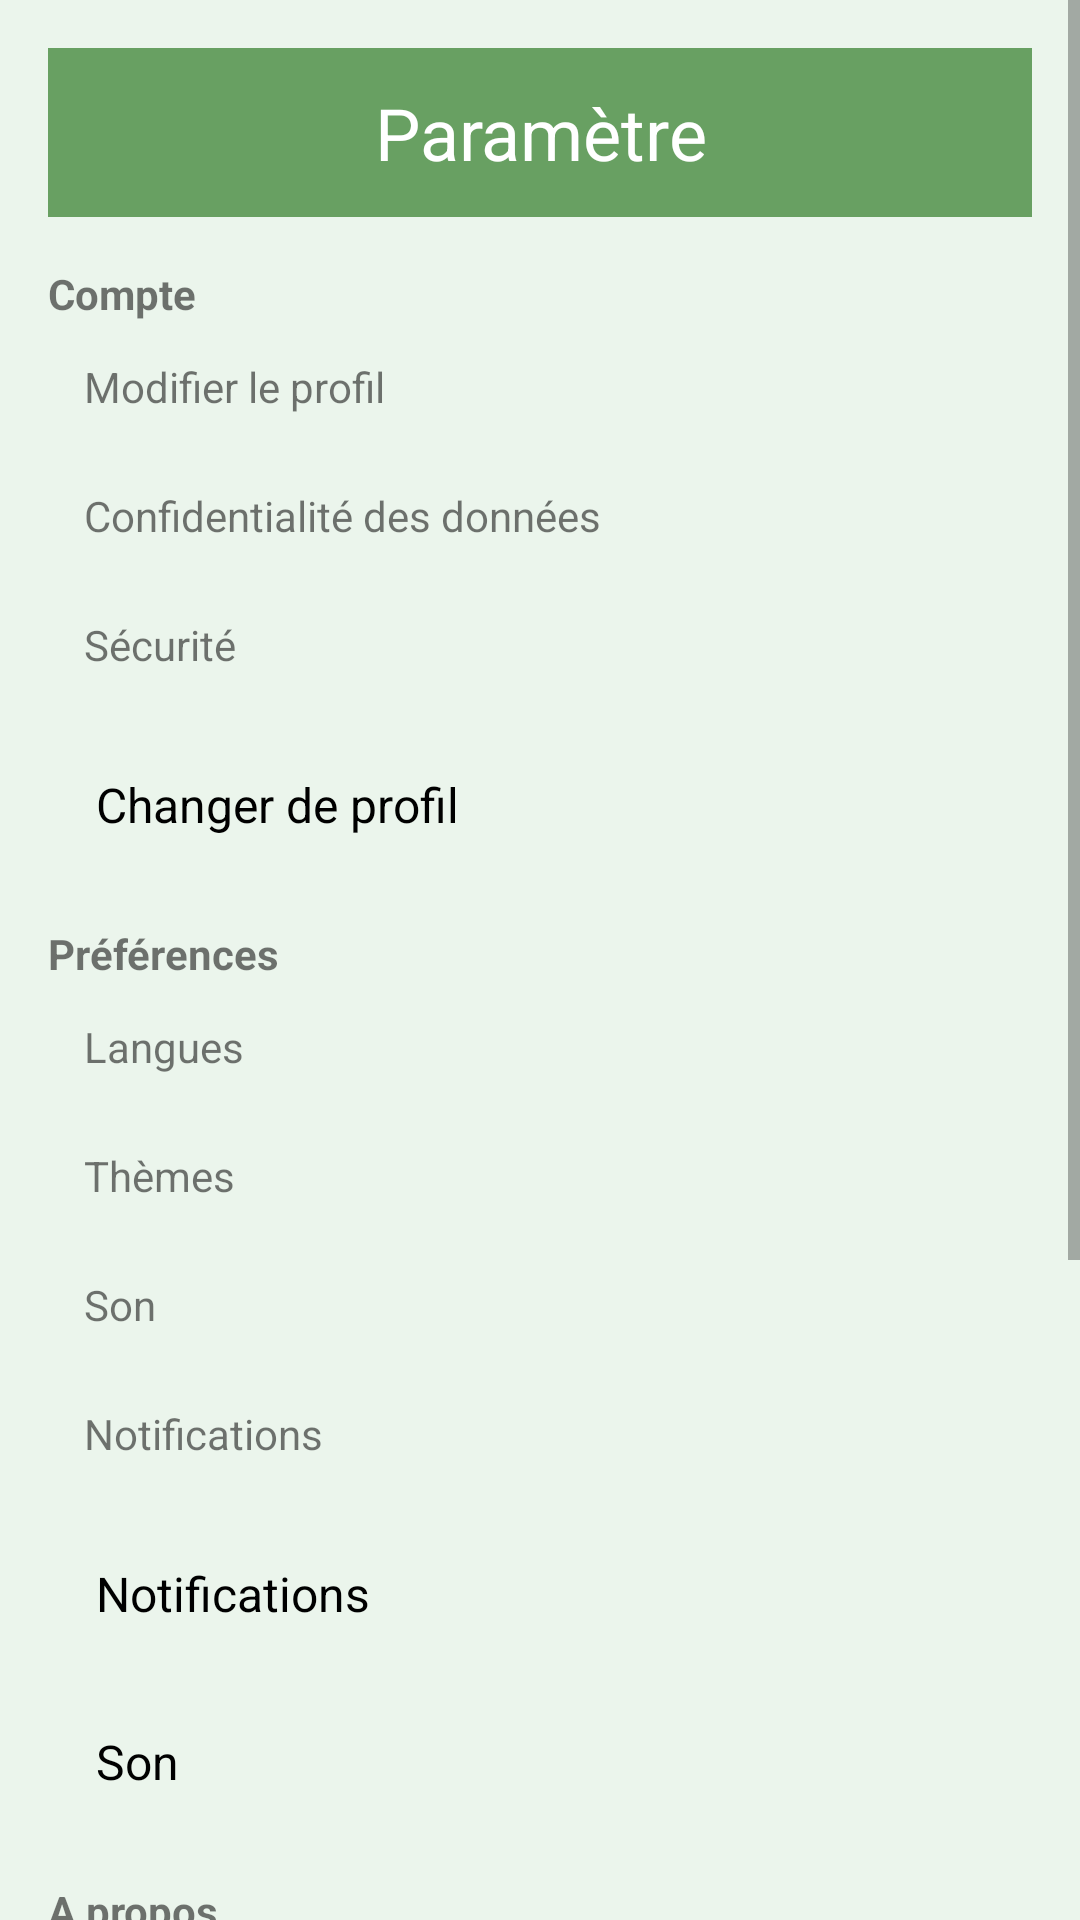

Produce the Android XML layout that renders to this screen, including the resource entries it uses.
<!-- AndroidManifest.xml: application theme Theme.QuizMaster -->
<!-- res/layout/activity_settings.xml -->
<?xml version="1.0" encoding="utf-8"?>
<ScrollView xmlns:android="http://schemas.android.com/apk/res/android"
    android:layout_width="match_parent"
    android:layout_height="match_parent"
    android:background="#EBF5EC">

    <LinearLayout
        android:orientation="vertical"
        android:padding="16dp"
        android:layout_width="match_parent"
        android:layout_height="wrap_content">

        <TextView
            android:layout_width="match_parent"
            android:layout_height="wrap_content"
            android:text="Paramètre"
            android:background="#68A062"
            android:textColor="#FFFFFF"
            android:textSize="24sp"
            android:padding="12dp"
            android:gravity="center"/>

        
        <TextView
            android:text="Compte"
            android:textStyle="bold"
            android:layout_marginTop="16dp"
            android:layout_width="match_parent"
            android:layout_height="wrap_content"/>

        <include layout="@layout/settings_item_list"/>

        
        <LinearLayout
            android:id="@+id/layoutChangerProfil"
            android:layout_width="match_parent"
            android:layout_height="48dp"
            android:orientation="horizontal"
            android:gravity="center_vertical"
            android:background="?attr/selectableItemBackground"
            android:paddingStart="16dp"
            android:paddingEnd="16dp"
            android:layout_marginTop="8dp"
            android:clickable="true"
            android:focusable="true">

            <TextView
                android:layout_width="wrap_content"
                android:layout_height="wrap_content"
                android:text="Changer de profil"
                android:textSize="16sp"
                android:textColor="#000"/>
        </LinearLayout>

        
        <TextView
            android:text="Préférences"
            android:textStyle="bold"
            android:layout_marginTop="16dp"
            android:layout_width="match_parent"
            android:layout_height="wrap_content"/>

        <include layout="@layout/preferences_item_list"/>

        
        <LinearLayout
            android:id="@+id/layoutNotifications"
            android:layout_width="match_parent"
            android:layout_height="48dp"
            android:orientation="horizontal"
            android:gravity="center_vertical"
            android:background="?attr/selectableItemBackground"
            android:paddingStart="16dp"
            android:paddingEnd="16dp"
            android:layout_marginTop="8dp"
            android:clickable="true"
            android:focusable="true">

            <TextView
                android:layout_width="wrap_content"
                android:layout_height="wrap_content"
                android:text="Notifications"
                android:textSize="16sp"
                android:textColor="#000"/>
        </LinearLayout>

        
        <LinearLayout
            android:id="@+id/layoutSon"
            android:layout_width="match_parent"
            android:layout_height="48dp"
            android:orientation="horizontal"
            android:gravity="center_vertical"
            android:background="?attr/selectableItemBackground"
            android:paddingStart="16dp"
            android:paddingEnd="16dp"
            android:layout_marginTop="8dp"
            android:clickable="true"
            android:focusable="true">

            <TextView
                android:layout_width="wrap_content"
                android:layout_height="wrap_content"
                android:text="Son"
                android:textSize="16sp"
                android:textColor="#000"/>
        </LinearLayout>

        
        <TextView
            android:text="A propos"
            android:textStyle="bold"
            android:layout_marginTop="16dp"
            android:layout_width="match_parent"
            android:layout_height="wrap_content"/>

        <include layout="@layout/about_item_list"/>

        
        <LinearLayout
            android:id="@+id/layoutLicence"
            android:layout_width="match_parent"
            android:layout_height="48dp"
            android:orientation="horizontal"
            android:gravity="center_vertical"
            android:background="?attr/selectableItemBackground"
            android:paddingStart="16dp"
            android:paddingEnd="16dp"
            android:layout_marginTop="8dp"
            android:clickable="true"
            android:focusable="true">

            <TextView
                android:layout_width="wrap_content"
                android:layout_height="wrap_content"
                android:text="Licence"
                android:textSize="16sp"
                android:textColor="#000"/>
        </LinearLayout>

        
        <Button
            android:id="@+id/buttonChangerCompte"
            android:layout_width="match_parent"
            android:layout_height="wrap_content"
            android:text="Changer de compte"
            android:layout_marginTop="24dp"/>

        <Button
            android:id="@+id/bouttondec"
            android:layout_width="match_parent"
            android:layout_height="wrap_content"
            android:text="Déconnexion"
            android:layout_marginTop="8dp"/>
    </LinearLayout>
</ScrollView>
<!-- res/layout/settings_item_list.xml (included above) -->
<?xml version="1.0" encoding="utf-8"?>
<LinearLayout xmlns:android="http://schemas.android.com/apk/res/android"
    android:orientation="vertical"
    android:layout_width="match_parent"
    android:layout_height="wrap_content">

    <TextView
        android:text="Modifier le profil"
        android:layout_width="match_parent"
        android:layout_height="wrap_content"
        android:padding="12dp"
        android:background="?android:attr/selectableItemBackground" />

    <TextView
        android:text="Confidentialité des données"
        android:layout_width="match_parent"
        android:layout_height="wrap_content"
        android:padding="12dp"
        android:background="?android:attr/selectableItemBackground" />

    <TextView
        android:text="Sécurité"
        android:layout_width="match_parent"
        android:layout_height="wrap_content"
        android:padding="12dp"
        android:background="?android:attr/selectableItemBackground" />
</LinearLayout>
<!-- res/layout/preferences_item_list.xml (included above) -->
<?xml version="1.0" encoding="utf-8"?>
<LinearLayout xmlns:android="http://schemas.android.com/apk/res/android"
    android:orientation="vertical"
    android:layout_width="match_parent"
    android:layout_height="wrap_content">

    <TextView
        android:text="Langues"
        android:layout_width="match_parent"
        android:layout_height="wrap_content"
        android:padding="12dp"
        android:background="?android:attr/selectableItemBackground" />

    <TextView
        android:text="Thèmes"
        android:layout_width="match_parent"
        android:layout_height="wrap_content"
        android:padding="12dp"
        android:background="?android:attr/selectableItemBackground" />

    <TextView
        android:text="Son"
        android:layout_width="match_parent"
        android:layout_height="wrap_content"
        android:padding="12dp"
        android:background="?android:attr/selectableItemBackground" />

    <TextView
        android:text="Notifications"
        android:layout_width="match_parent"
        android:layout_height="wrap_content"
        android:padding="12dp"
        android:background="?android:attr/selectableItemBackground" />
</LinearLayout>
<!-- res/layout/about_item_list.xml (included above) -->
<?xml version="1.0" encoding="utf-8"?>
<LinearLayout xmlns:android="http://schemas.android.com/apk/res/android"
    android:orientation="vertical"
    android:layout_width="match_parent"
    android:layout_height="wrap_content">

    <TextView
        android:text="Conditions et politique"
        android:layout_width="match_parent"
        android:layout_height="wrap_content"
        android:padding="12dp"
        android:background="?android:attr/selectableItemBackground" />

    <TextView
        android:text="Licences"
        android:layout_width="match_parent"
        android:layout_height="wrap_content"
        android:padding="12dp"
        android:background="?android:attr/selectableItemBackground" />

    <TextView
        android:text="Version 14.2.0"
        android:layout_width="match_parent"
        android:layout_height="wrap_content"
        android:padding="12dp"
        android:textColor="#888888"
        android:background="?android:attr/selectableItemBackground" />
</LinearLayout>
<!-- resources referenced by this layout -->
<resources>
  <style name="Theme.QuizMaster" parent="Theme.MaterialComponents.Light.NoActionBar">
          
          <item name="colorPrimary">@color/purple_500</item>
          <item name="colorPrimaryVariant">@color/purple_700</item>
          <item name="colorOnPrimary">@color/white</item>
  
          
          <item name="colorSecondary">@color/teal_200</item>
          <item name="colorSecondaryVariant">@color/teal_700</item>
          <item name="colorOnSecondary">@color/black</item>
  
          
          <item name="android:windowBackground">@color/white</item>
  
          
          <item name="rippleColor">@color/colorPrimary</item>
  
          
          <item name="android:statusBarColor">@color/purple_700</item>
          <item name="android:navigationBarColor">@color/purple_700</item>
      </style>
  <color name="purple_500">#6200EE</color>
  <color name="purple_700">#3700B3</color>
  <color name="white">#FFFFFF</color>
  <color name="teal_200">#03DAC5</color>
  <color name="teal_700">#018786</color>
  <color name="black">#000000</color>
  <color name="colorPrimary">#6200EE</color>
</resources>
